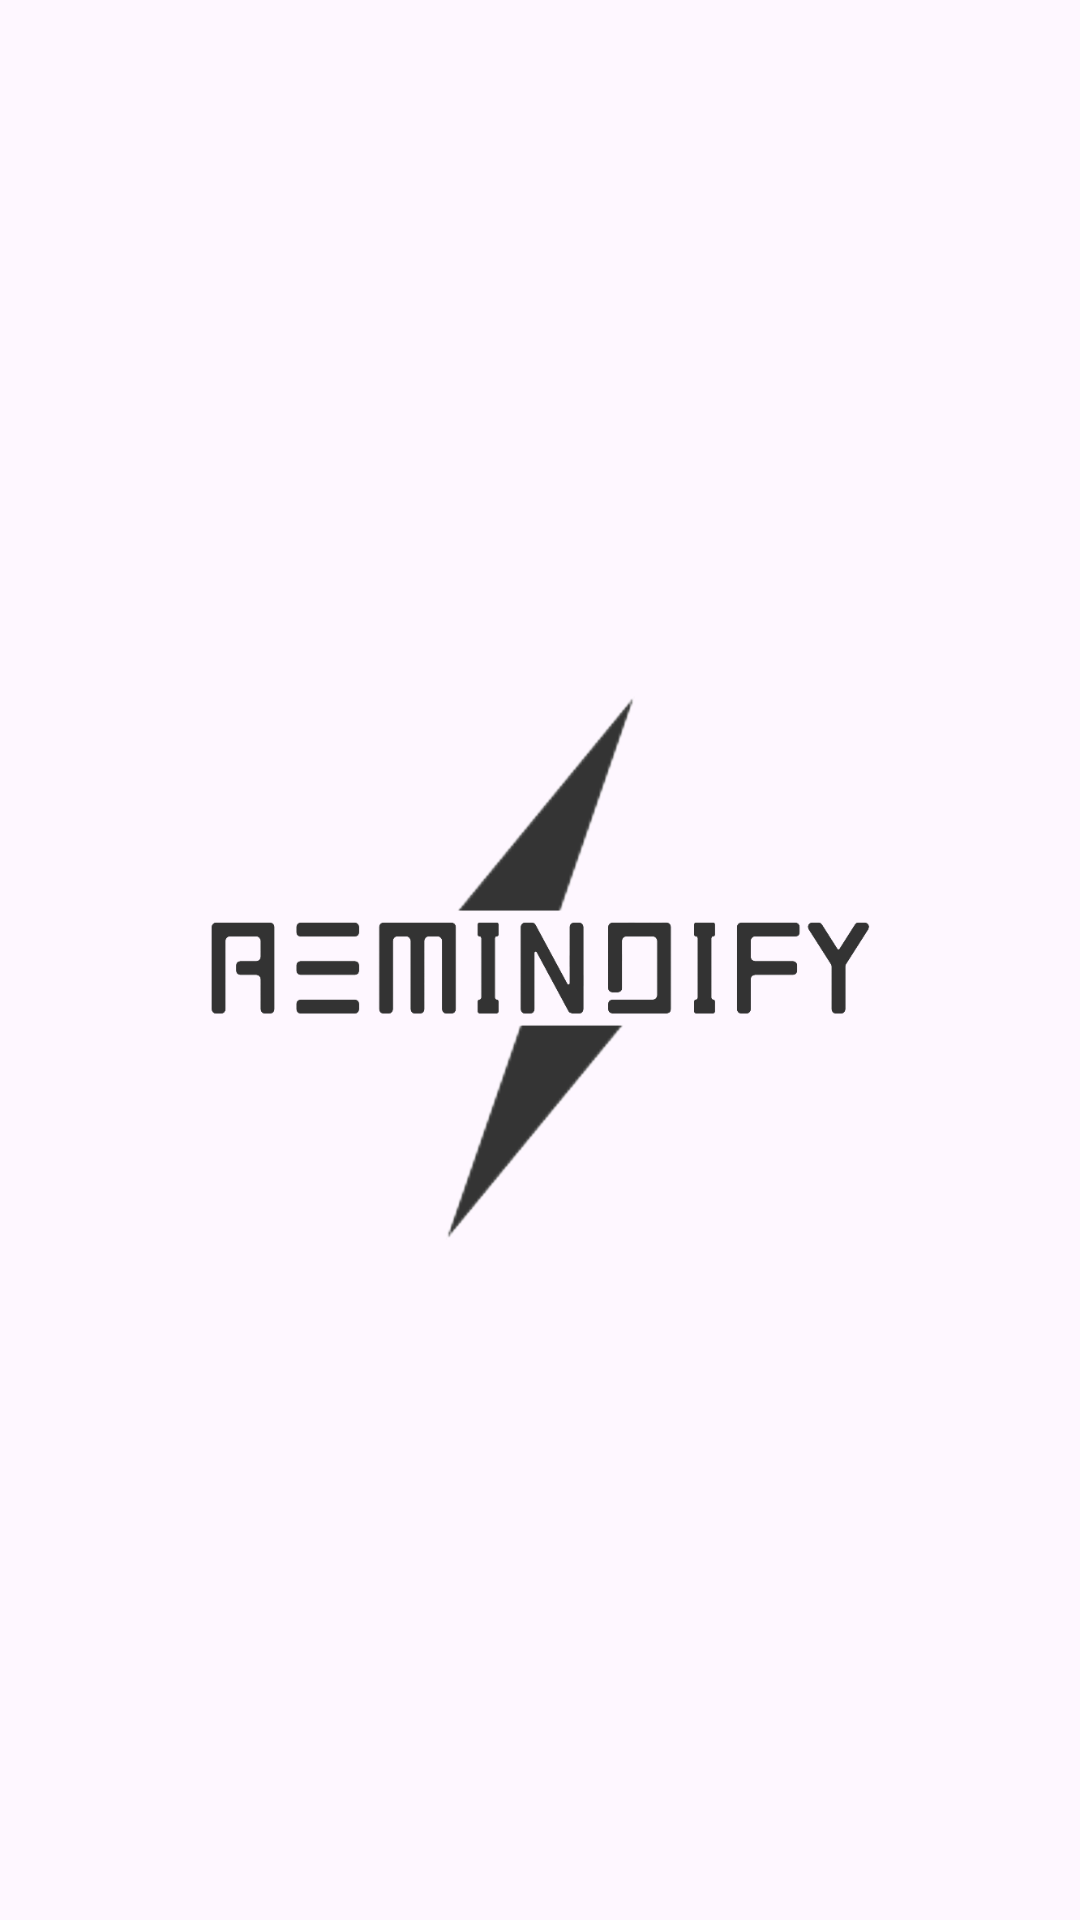

Here is an Android app screen rendered from its layout file. Give the layout XML and the strings, colors and styles it references.
<!-- AndroidManifest.xml: application theme Theme.Remindify -->
<!-- res/layout/activity_splash.xml -->
<?xml version="1.0" encoding="utf-8"?>
<RelativeLayout xmlns:android="http://schemas.android.com/apk/res/android"
    xmlns:app="http://schemas.android.com/apk/res-auto"
    xmlns:tools="http://schemas.android.com/tools"
    android:layout_width="match_parent"
    android:layout_height="match_parent"
    tools:context=".Splash">
    <ImageView
        android:layout_width="match_parent"
        android:layout_height="match_parent"
        android:src="@drawable/logo"
        android:layout_margin="50dp"/>


</RelativeLayout>
<!-- resources referenced by this layout -->
<resources>
  <!-- drawable logo: png bitmap (drawable, 16733 bytes) -->
  <style name="Theme.Remindify" parent="Base.Theme.Remindify" />
  <style name="Base.Theme.Remindify" parent="Theme.Material3.DayNight.NoActionBar">
          
           <item name="colorPrimary">@color/colorPrimary</item>
          <item name="colorPrimaryDark">@color/colorPrimaryDark</item>
      </style>
  <color name="colorPrimary">#99000000</color>
  <color name="colorPrimaryDark">#BA000000</color>
</resources>
